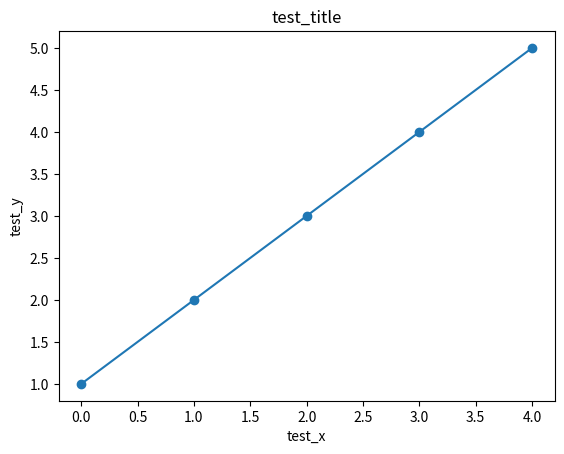

The script that saved this image:
import matplotlib.pyplot as plt


def draw_line_chart(D, X='test_x', Y='test_y', title='test_title', saveLocation=None):
    plt.clf()
    plt.plot(D, marker='o')
    plt.xlabel(X)
    plt.ylabel(Y)
    plt.title(title)
    if saveLocation is not None:
        plt.savefig(saveLocation)
    else:
        plt.show()


if __name__ == '__main__':
    data = [1, 2, 3, 4, 5]
    draw_line_chart(data)
